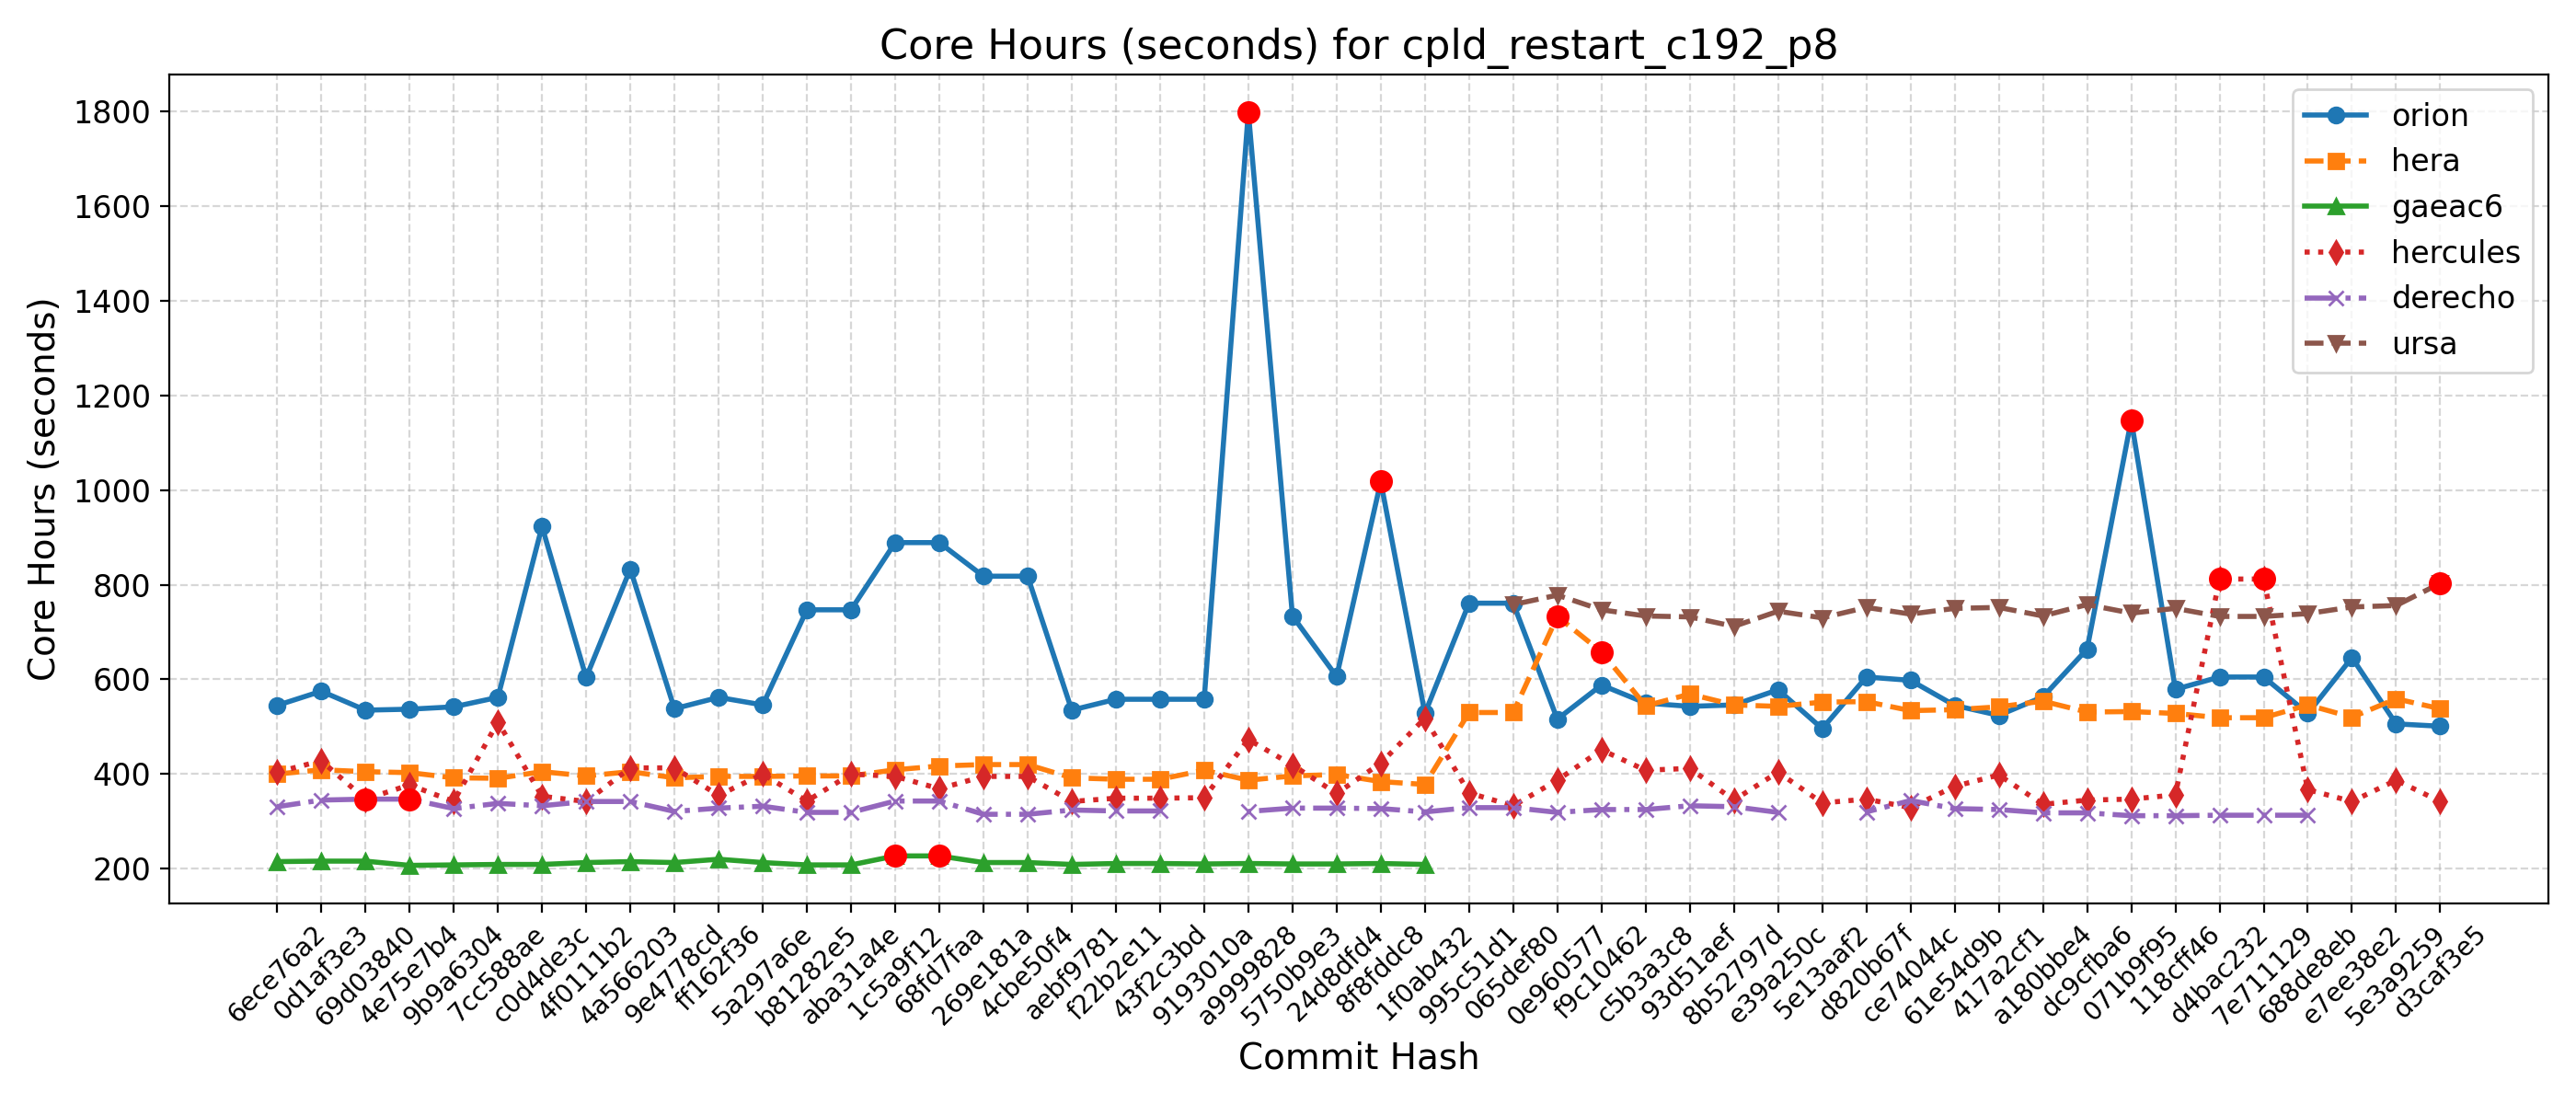

Data behind this chart, as committed beside it:
Hash, Date, Message, orion, hera, gaeac6, hercules, derecho, ursa, wcoss2, acorn
d3caf3e5, 2025-09-15, update mom6 to its main repo. 20250818 c…, 501, 538, , 342, , 803, , 
5e3a9259, 2025-09-10, Introduce tuning parameter for convectiv…, 506, 559, , 387, , 756, , 
e7ee38e2, 2025-09-08, Scale-aware 3DTKE EDMF and TTE-EDMF GFS …, 646, 520, , 342, , 753, , 
688de8eb, 2025-09-04, Fix default cdmbgwd settings (#2788), 528, 546, , 367, 313, 739, , 
7e711129, 2025-09-02, Use container with spack stack 1.9.2 (#2…, 605, 519, , 812, 313, 733, , 
d4bac232, 2025-08-29, MPAS dycore + Atmosphere Generalization …, 605, 519, , 812, 313, 733, , 
118cff46, 2025-08-25, Add FV3 grid mask for regional domains t…, 579, 528, , 356, 312, 750, , 
071b9f95, 2025-08-22, Fix Restart IAU and Ultra-Low Reproducib…, 1148, 532, , 347, 312, 740, , 
dc9cfba6, 2025-08-19, Update CICE through 2025-07 and switch t…, 664, 531, , 345, 318, 758, , 
a180bbe4, 2025-08-15, FV3: Fix Prate_avg and UPP call freq + F…, 563, 554, , 336, 318, 734, , 
417a2cf1, 2025-08-13, Fix conus13km tests restart and decompos…, 524, 542, , 398, 325, 752, , 
61e54d9b, 2025-08-11, Add two-way ocean-wave coupling feature …, 545, 536, , 374, 327, 750, , 
ce74044c, 2025-08-06, Create a user-friendly "process model" t…, 598, 534, , 329, 344, 738, , 
d820b67f, 2025-08-01, Update GOCART to v2.4.3 (#2819), 605, 553, , 347, 320, 752, , 
5e13aaf2, 2025-07-29, Update DATM meshes and switch to bilinea…, 496, 552, , 339, , 730, , 
e39a250c, 2025-07-24, Update FV3 hash to include UPP ss192/Urs…, 578, 543, , 404, 319, 744, , 
8b52797d, 2025-07-21, Combination of 2684,2707,2771 (MERRA2 3-…, 546, 546, , 345, 331, 712, , 
93d51aef, 2025-07-17, Exporting Canopy Variables from AQM to F…, 543, 569, , 412, 333, 732, , 
c5b3a3c8, 2025-07-14, GFDLMP-v3 and TEMPO MP microphysics (#25…, 550, 544, , 408, 325, 734, , 
f9c10462, 2025-07-11, Combination of several CCPP-physics PRs …, 588, 658, , 451, 325, 747, , 
0e960577, 2025-07-09, Combination #2777 (maintask writes CMEPS…, 516, 733, , 387, 319, 778, , 
065def80, 2025-07-07, Port UFS-WM to Ursa (#2471), 761, 530, , 333, 329, 758, , 
995c51d1, 2025-07-03, Upgrade UFS-WM to spack-stack/1.9.2 (#26…, 761, 530, , 360, 329, , , 
1f0ab432, 2025-07-01, Reduce WW3 memory use (#2624), 528, 378, 209, 518, 320, , , 
8f8fddc8, 2025-06-30, Bring in scale-aware 3DTKE related chang…, 1018, 384, 211, 423, 327, , , 
24d8dfd4, 2025-06-26, Slight modification in orographic gravit…, 606, 399, 210, 359, 328, , , 
5750b9e3, 2025-06-20, gcycle update (#2747), 734, 396, 210, 419, 328, , , 
a9999828, 2025-06-12, Add a new parameter in dycore to control…, 1799, 387, 211, 473, 321, , , 
9193010a, 2025-06-06, In Noah-MP, set zero for canopy liquid a…, 558, 408, 210, 350, , , , 
43f2c3bd, 2025-06-04, Urgent Documentation Update for HSD Capa…, 558, 389, 211, 349, 322, , , 
f22b2e11, 2025-06-02, Bug fix for surface roughness calculatio…, 558, 389, 211, 349, 322, , , 
aebf9781, 2025-05-27, Fix bug to improve wave initialization b…, 535, 392, 209, 342, 324, , , 
4cbe50f4, 2025-05-23, Add idealized, regional tropical cyclone…, 818, 420, 213, 395, 315, , , 
269e181a, 2025-05-23, Add GFSv17 IAU restart tests without wav…, 818, 420, 213, 395, 315, , , 
68fd7faa, 2025-05-15, Enable Hera, Hercules Gnu tests: cpld_de…, 889, 417, 227, 369, 343, , , 
1c5a9f12, 2025-05-09, Add "ultra low" coupled configurations t…, 889, 409, 227, 395, 343, , , 
aba31a4e, 2025-05-06, Resolve miscellaneous WM issues and upda…, 747, 396, 208, 400, 319, , , 
b81282e5, 2025-05-05, Switch to vector remapping and bilinear …, 747, 396, 208, 343, 319, , , 
5a297a6e, 2025-05-02, improve coupled model startup cost for w…, 546, 395, 213, 400, 332, , , 
ff162f36, 2025-05-01, NSSL MP scheme updates + Stochastic Phys…, 562, 395, 220, 355, 328, , , 
9e4778cd, 2025-04-25, Loosen restriction on optional arguments…, 538, 392, 213, 413, 321, , , 
4a566203, 2025-04-23, CMake Atmosphere Dycore Generalization +…, 833, 405, 215, 413, 342, , , 
4f0111b2, 2025-04-21, Add CMEPS log file at restart write; IAU…, 604, 396, 213, 342, 342, , , 
c0d4de3c, 2025-04-18, Update mom6 to its main repository 20250…, 923, 405, 209, 353, 333, , , 
7cc588ae, 2025-04-16, Add PIO configuration variables for CMEP…, 562, 391, 209, 510, 338, , , 
9b9a6304, 2025-04-11, Memcheck fixes (#2655), 542, 392, 208, 342, 327, , , 
4e75e7b4, 2025-04-10, Update upp submodule to the latest UPP (…, 537, 403, 207, 377, 347, , , 
69d03840, 2025-04-07, Use ESMF Redist instead of Remap for FV3…, 535, 405, 216, 347, 347, , , 
0d1af3e3, 2025-04-02, Convert GFS DDTs from blocked data struc…, 575, 409, 216, 428, 345, , , 
6ece76a2, 2025-03-28, Update WW3  by merging develop  as of 20…, 545, 400, 215, 404, 331, , , 
